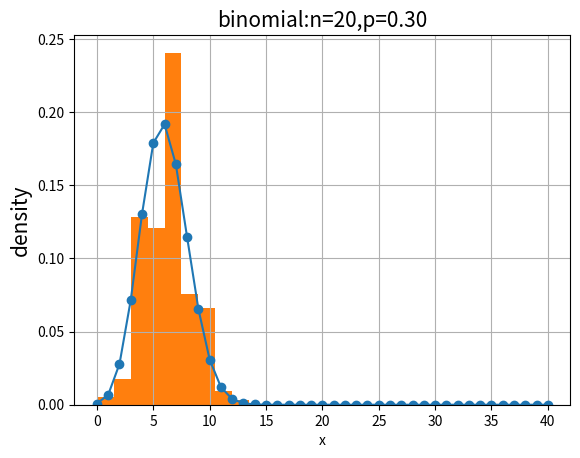

Generate this figure with matplotlib:
#抛硬币，20次，每一次朝上的概率是0.3.连续几次正面朝上的概率图
#需要注意的是，满足二项分布的样本空间有一个非常重要的性质，假设进行 n 次独立试验，
#满足二项分布（每次试验成功的概率为 p，失败的概率为 1−p），
#那么成功的次数 X 就是一个参数为 n 和 p 的二项随机变量，即满足下述公式：
#P(X=k) = C(n, k) * p^k * (1-p)^(n-k)
#X=k，试验 n 次，成功的次数恰好有 k 次的随机变量（事件）
#C(n, k)，表示从集合 n 中取出 k 个元素的组合数，结果为 n!/(k!*(n-k)!)

import numpy as np
import matplotlib.pyplot as plt
import math
from scipy import stats

n = 20
p = 0.3
k = np.arange(0, 41)
print(k)
print("*" * 20)
binomial = stats.binom.pmf(k, n, p)
print(binomial)

plt.plot(k, binomial, 'o-')
plt.title('binomial:n=%i,p=%.2f' % (n, p), fontsize=15)
plt.xlabel('number of success')
plt.ylabel('probalility of success', fontsize=15)
plt.grid(True)
plt.show()

binom_sim = data = stats.binom.rvs(n = 20,p = 0.3, size = 10000)
print("Mean: %g." %(np.mean(binom_sim)))
print("SD: %g." %(np.std(binom_sim,ddof = 1)))
plt.hist(binom_sim,bins = 10,density = True) #normed
plt.xlabel("x")
plt.ylabel("density")
plt.show()